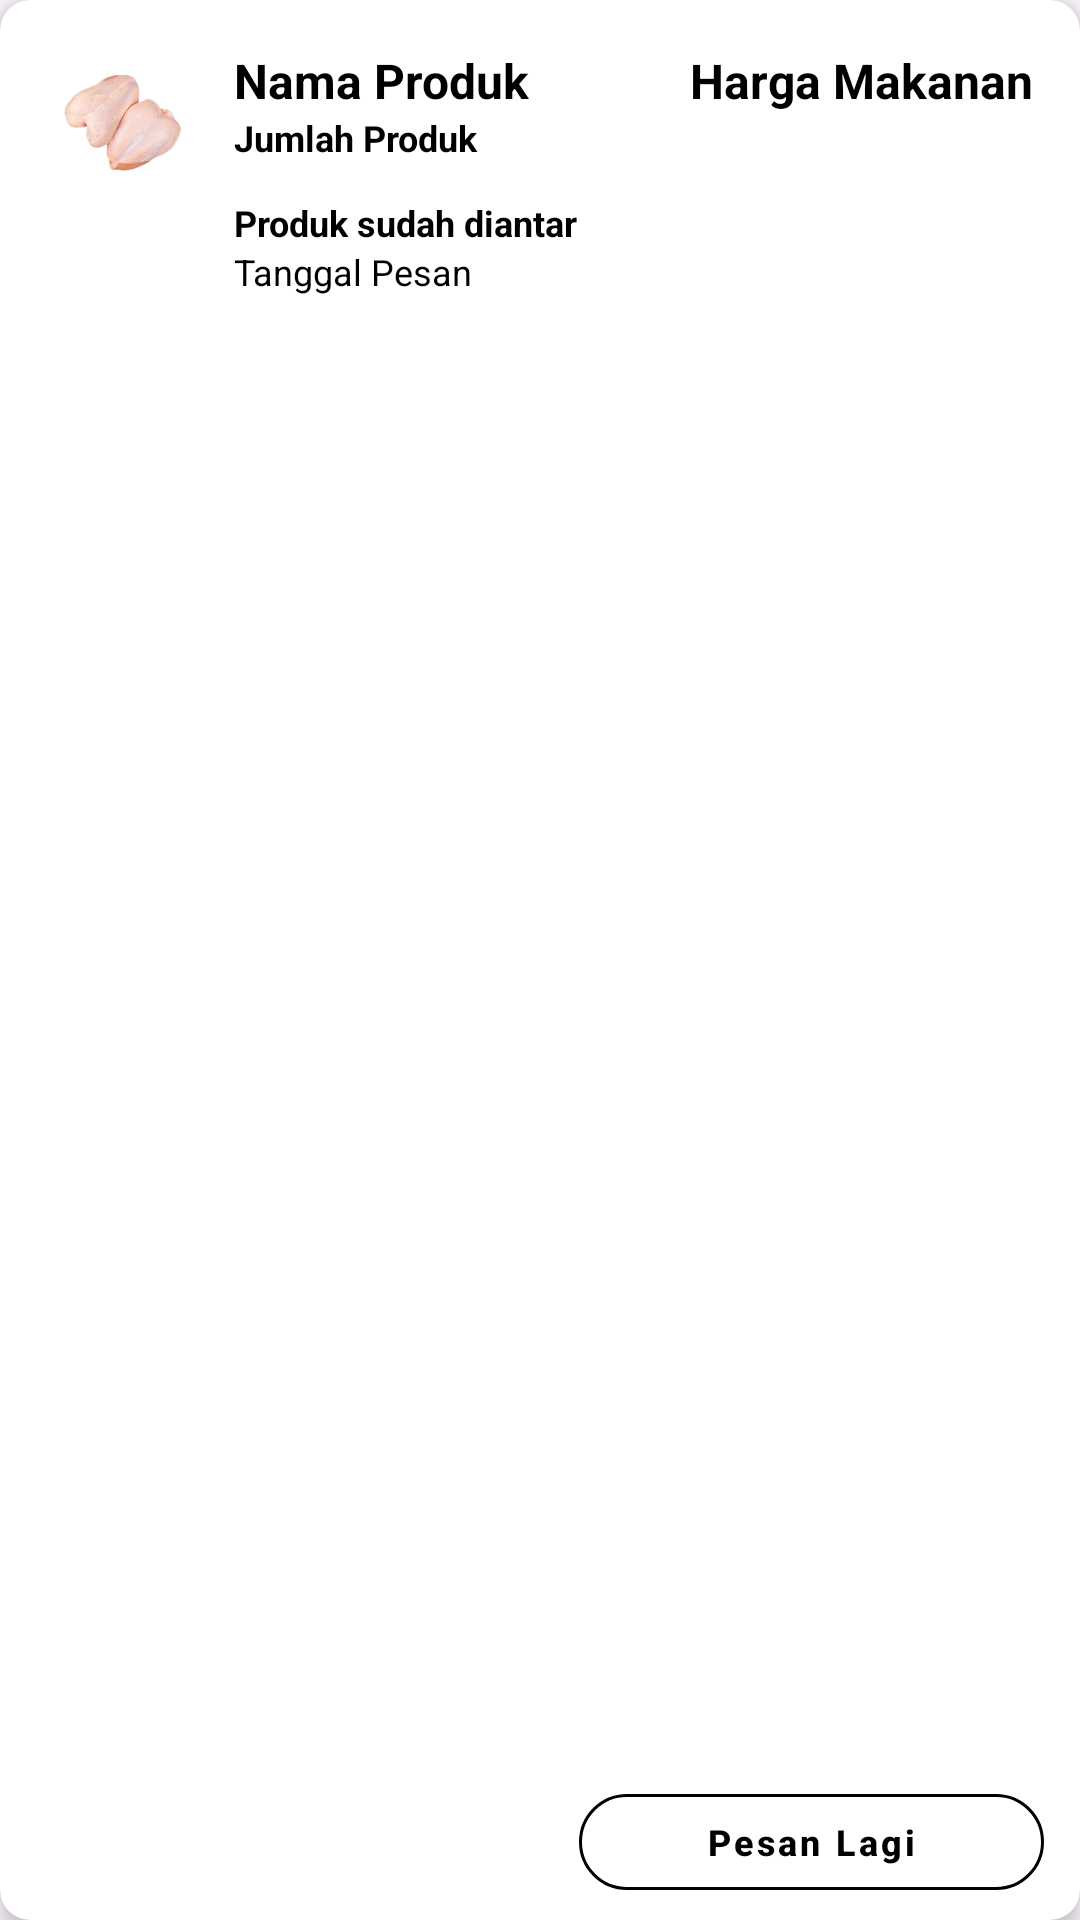

Here is an Android app screen rendered from its layout file. Give the layout XML and the strings, colors and styles it references.
<!-- AndroidManifest.xml: application theme Theme.ChickSlice2 -->
<!-- res/layout/activity_history.xml -->
<?xml version="1.0" encoding="utf-8"?>
<androidx.cardview.widget.CardView
    xmlns:android="http://schemas.android.com/apk/res/android"
    xmlns:app="http://schemas.android.com/apk/res-auto"
    android:layout_width="match_parent"
    android:layout_height="wrap_content"
    android:layout_margin="10dp"
    app:cardBackgroundColor="@color/white"
    app:cardCornerRadius="10dp"
    app:cardElevation="5dp">

    <RelativeLayout
        android:layout_width="match_parent"
        android:layout_height="wrap_content"
        android:padding="16dp">

        <ImageView
            android:id="@+id/imgLogo"
            android:layout_width="50dp"
            android:layout_height="50dp"
            android:src="@drawable/dada_ayam" />

        <LinearLayout
            android:layout_width="match_parent"
            android:layout_height="wrap_content"
            android:layout_marginStart="12dp"
            android:layout_toEndOf="@id/imgLogo"
            android:orientation="vertical">

            <LinearLayout
                android:layout_width="match_parent"
                android:layout_height="wrap_content"
                android:orientation="horizontal">

                <TextView
                    android:id="@+id/tvNama"
                    android:layout_width="0dp"
                    android:layout_height="wrap_content"
                    android:layout_weight="1"
                    android:text="Nama Produk"
                    android:textColor="@color/black"
                    android:textSize="16sp"
                    android:textStyle="bold" />

                <TextView
                    android:id="@+id/tvPrice"
                    android:layout_width="0dp"
                    android:layout_height="wrap_content"
                    android:layout_weight="1"
                    android:gravity="end"
                    android:text="Harga Makanan"
                    android:textColor="@color/black"
                    android:textSize="16sp"
                    android:textStyle="bold" />

            </LinearLayout>

            <TextView
                android:id="@+id/tvJml"
                android:layout_width="match_parent"
                android:layout_height="wrap_content"
                android:text="Jumlah Produk"
                android:textColor="@color/black"
                android:textSize="12sp"
                android:textStyle="bold" />

            <TextView
                android:id="@+id/tvStatus"
                android:layout_width="match_parent"
                android:layout_height="wrap_content"
                android:layout_marginTop="12dp"
                android:text="Produk sudah diantar"
                android:textColor="@color/black"
                android:textSize="12sp"
                android:textStyle="bold" />

            <TextView
                android:id="@+id/tvDate"
                android:layout_width="wrap_content"
                android:layout_height="wrap_content"
                android:text="Tanggal Pesan"
                android:textColor="@color/black"
                android:textSize="12sp" />

        </LinearLayout>

    </RelativeLayout>

    <com.google.android.material.button.MaterialButton
        android:id="@+id/btnLogin"
        style="@style/Widget.MaterialComponents.Button.OutlinedButton"
        android:layout_width="155dp"
        android:layout_height="44dp"
        android:layout_gravity="bottom|end"
        android:layout_marginEnd="12dp"
        android:layout_marginBottom="4dp"
        android:text="Pesan Lagi"
        android:textAllCaps="false"
        android:textColor="@color/black"
        android:textSize="12sp"
        android:textStyle="bold"
        android:theme="@style/Theme.MaterialComponents"
        app:cornerRadius="50dp"
        app:elevation="5dp"
        app:rippleColor="@color/black"
        app:strokeColor="@color/black" />

</androidx.cardview.widget.CardView>
<!-- resources referenced by this layout -->
<resources>
  <color name="black">#FF000000</color>
  <color name="white">#FFFFFFFF</color>
  <!-- drawable dada_ayam: png bitmap (drawable, 47436 bytes) -->
  <style name="Theme.ChickSlice2" parent="Base.Theme.ChickSlice2" />
  <style name="Base.Theme.ChickSlice2" parent="Theme.Material3.DayNight.NoActionBar">
          
          
      </style>
</resources>
